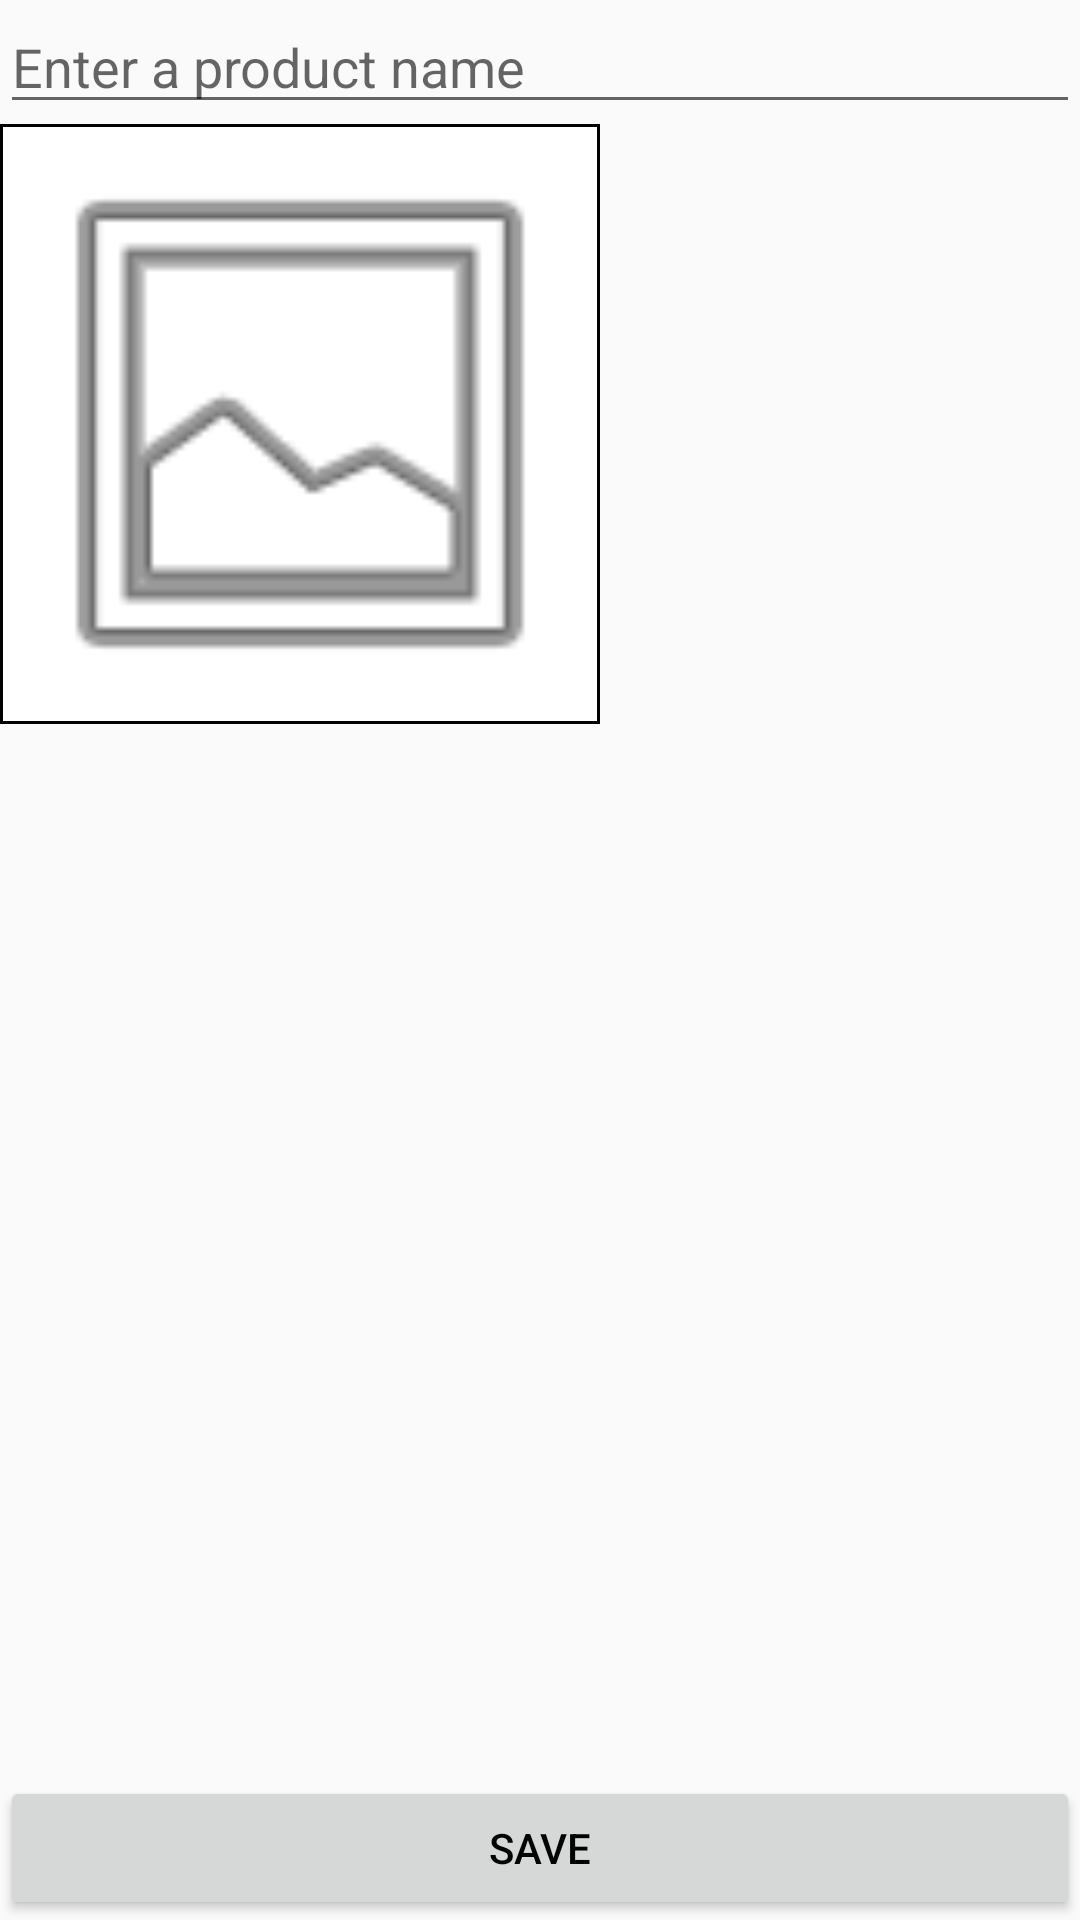

Write the Android layout XML for this screen, with the resource values it uses.
<!-- AndroidManifest.xml: application theme AppTheme -->
<!-- res/layout/activity_item_editing.xml -->
<?xml version="1.0" encoding="utf-8"?>
<RelativeLayout xmlns:android="http://schemas.android.com/apk/res/android"
    xmlns:tools="http://schemas.android.com/tools"
    android:layout_width="match_parent"
    android:layout_height="match_parent"
    tools:context=".activities.ItemActivity">

    <EditText
        android:layout_width="wrap_content"
        android:layout_height="wrap_content"
        android:id="@+id/etProductName"
        android:layout_alignParentStart="true"
        android:layout_alignParentLeft="true"
        android:layout_alignParentRight="true"
        android:layout_alignParentEnd="true"
        android:hint="@string/product_name_hint"
        android:inputType="textCapSentences"
        android:imeOptions="flagNoExtractUi"
        android:textColor="@android:color/black" />

    <ImageView
        android:layout_width="200dp"
        android:layout_height="200dp"
        android:id="@+id/imgProduct"
        android:layout_below="@+id/etProductName"
        android:layout_alignParentStart="true"
        android:layout_alignParentLeft="true"
        android:contentDescription="@string/product_picture"
        android:background="@drawable/image_border"
        android:src="@android:drawable/ic_menu_gallery"
        android:maxWidth="300dp"
        android:maxHeight="300dp"
        android:longClickable="false"
        android:cropToPadding="true"
        android:adjustViewBounds="false" />

    <Button
        style="?android:attr/buttonStyleSmall"
        android:layout_width="wrap_content"
        android:layout_height="wrap_content"
        android:text="@string/save"
        android:id="@+id/btnSaveProduct"
        android:textColor="@android:color/black"
        android:layout_alignParentBottom="true"
        android:layout_alignParentRight="true"
        android:layout_alignParentEnd="true"
        android:layout_alignParentLeft="true"
        android:layout_alignParentStart="true" />
</RelativeLayout>
<!-- resources referenced by this layout -->
<resources>
  <!-- drawable image_border (drawable) -->
  <?xml version="1.0" encoding="utf-8"?>
  <shape xmlns:android="http://schemas.android.com/apk/res/android">
      <solid android:color="@android:color/background_light"/>
      <stroke android:width="1dp" android:color="#000000"/>
      <padding android:left="1dp" android:top="1dp" android:right="1dp" android:bottom="1dp"/>
  </shape>
  <string name="product_name_hint">Enter a product name</string>
  <string name="product_picture">Product picture</string>
  <string name="save">Save</string>
  <style name="AppTheme" parent="AppThemePattern">
      </style>
  <style name="AppThemePattern" parent="Theme.AppCompat.Light.DarkActionBar">
          
          <item name="colorPrimary">@android:color/holo_green_dark</item>
          <item name="colorPrimaryDark">@color/colorPrimaryDark</item>
          <item name="colorAccent">@android:color/holo_orange_dark</item>
          <item name="android:colorForeground">@android:color/black</item>
          <item name="android:textColorPrimary">@android:color/black</item>
          
      </style>
  <color name="colorPrimaryDark">#558b2f</color>
</resources>
